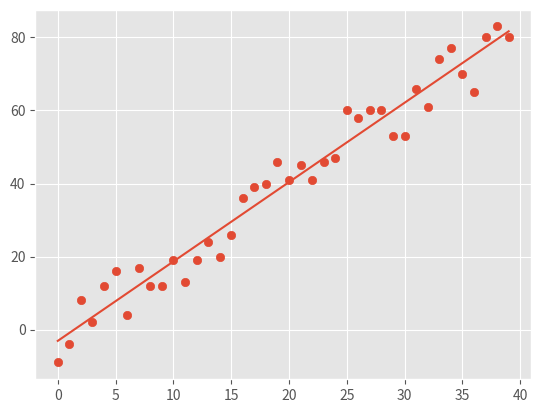

Write Python code to recreate this figure.
import matplotlib.pyplot as plt
from matplotlib import style
import numpy as np
from statistics import mean
import random

def create_dataset(n, variance , step=2 , correlation=False):
    val = 1
    xs = []
    ys = []
    for i in range(n):
        y = val+ random.randrange(-variance,variance)
        ys.append(y)
        if correlation and correlation=='pos':
            val+=step
        elif correlation and correlation=='false':
            val+=step
    xs = [i for i in range(len(ys))]

    return np.array(xs, dtype=np.float64) , np.array(ys, dtype=np.float64)



#return m and b
def bestFitSlope(xs , ys):
    m =  ( (mean(xs) * mean(ys)) - (mean(xs * ys)) ) / ( (mean(xs) * mean(xs) ) - (mean(xs * xs)) )

    b = mean(ys) - m * mean(xs)

    return m,b

def squared_error(ys_origin , ys_line):
    return sum((ys_line - ys_origin)**2)

def coef_determination(ys_origin , ys_line):
    y_mean_line = [ mean(ys_origin) for y in ys_origin ]
    squared_error_regression = squared_error(ys_origin, ys_line)
    squared_error_y_mean = squared_error(ys_origin, y_mean_line)
    return 1 - (squared_error_regression/squared_error_y_mean)

#xs = np.array([1,2,3,4,5,6],dtype=np.float64)
#ys = np.array([5,4,6,5,6,7], dtype=np.float64)

xs, ys = create_dataset(40, 10 , 2 , correlation='pos')


print(ys)

m,b = bestFitSlope(xs,ys)

print('m = ',m,' b = ',b)

x_test = 8
y_test = m*x_test + b

regression_line = [(m * x + b) for x in xs]

r_squared = coef_determination(ys, regression_line)
print('R Squared Value = ',r_squared)

style.use('ggplot')


plt.scatter(xs,ys)
#plt.scatter(x_test,y_test,color="g")
plt.plot(xs,regression_line)
plt.show()
